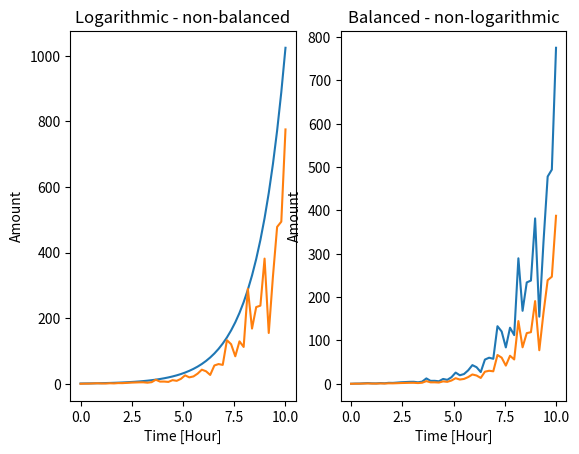

This chart was generated by the following Python code:
from matplotlib.pyplot import plot,show,figure,subplot,ylim,title
from numpy import linspace
from numpy.random import random,normal

fig = figure()
a1 = subplot(121)
a1.set_xlabel("Time [Hour]")
a1.set_ylabel("Amount")
title("Logarithmic - non-balanced")
x = linspace(0,10)
y = 2**x
z = abs(normal(0.5,0.2,50)*y)
a1.plot(x,y,x,z)
a2 = subplot(122)
z2 = 0.5*z
a2.plot(x,z,x,z2)
a2.set_xlabel("Time [Hour]")
a2.set_ylabel("Amount")
title("Balanced - non-logarithmic")

show()
